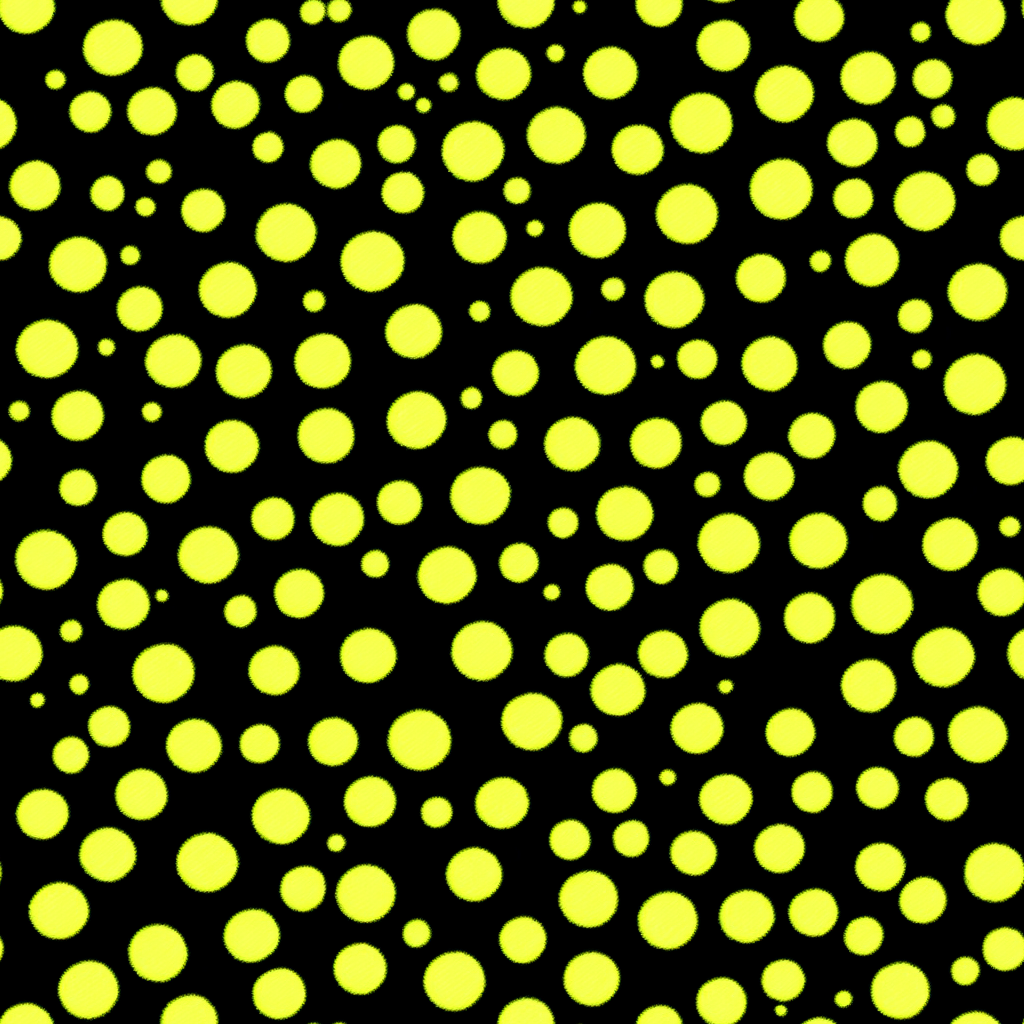
Generation parameters embedded in this image by AUTOMATIC1111 Stable Diffusion web UI or a fork of it (Forge, ...) (PNG 'parameters' text chunk):
geometrix, geometry, lines, circles, squares, triangles, waves, tetrahedron, shaded, colorful, splash of color, colorized, wiggles, squiggles
Negative prompt: boring, standard, normal
Steps: 25, Sampler: Euler a, CFG scale: 7, Seed: 370225619, Size: 512x512, Model hash: e4cf5fa739, Model: jov-geometrix_v2, VAE hash: 735e4c3a44, VAE: vae-ft-mse-840000-ema-pruned.safetensors, Denoising strength: 0.4, Clip skip: 2, Tiling: True, Hires upscale: 2, Hires steps: 20, Hires upscaler: ESRGAN_4x, CDT: "2,2,1,1,0,0,0,0,0,0,0,-1,-1", Version: v1.6.0